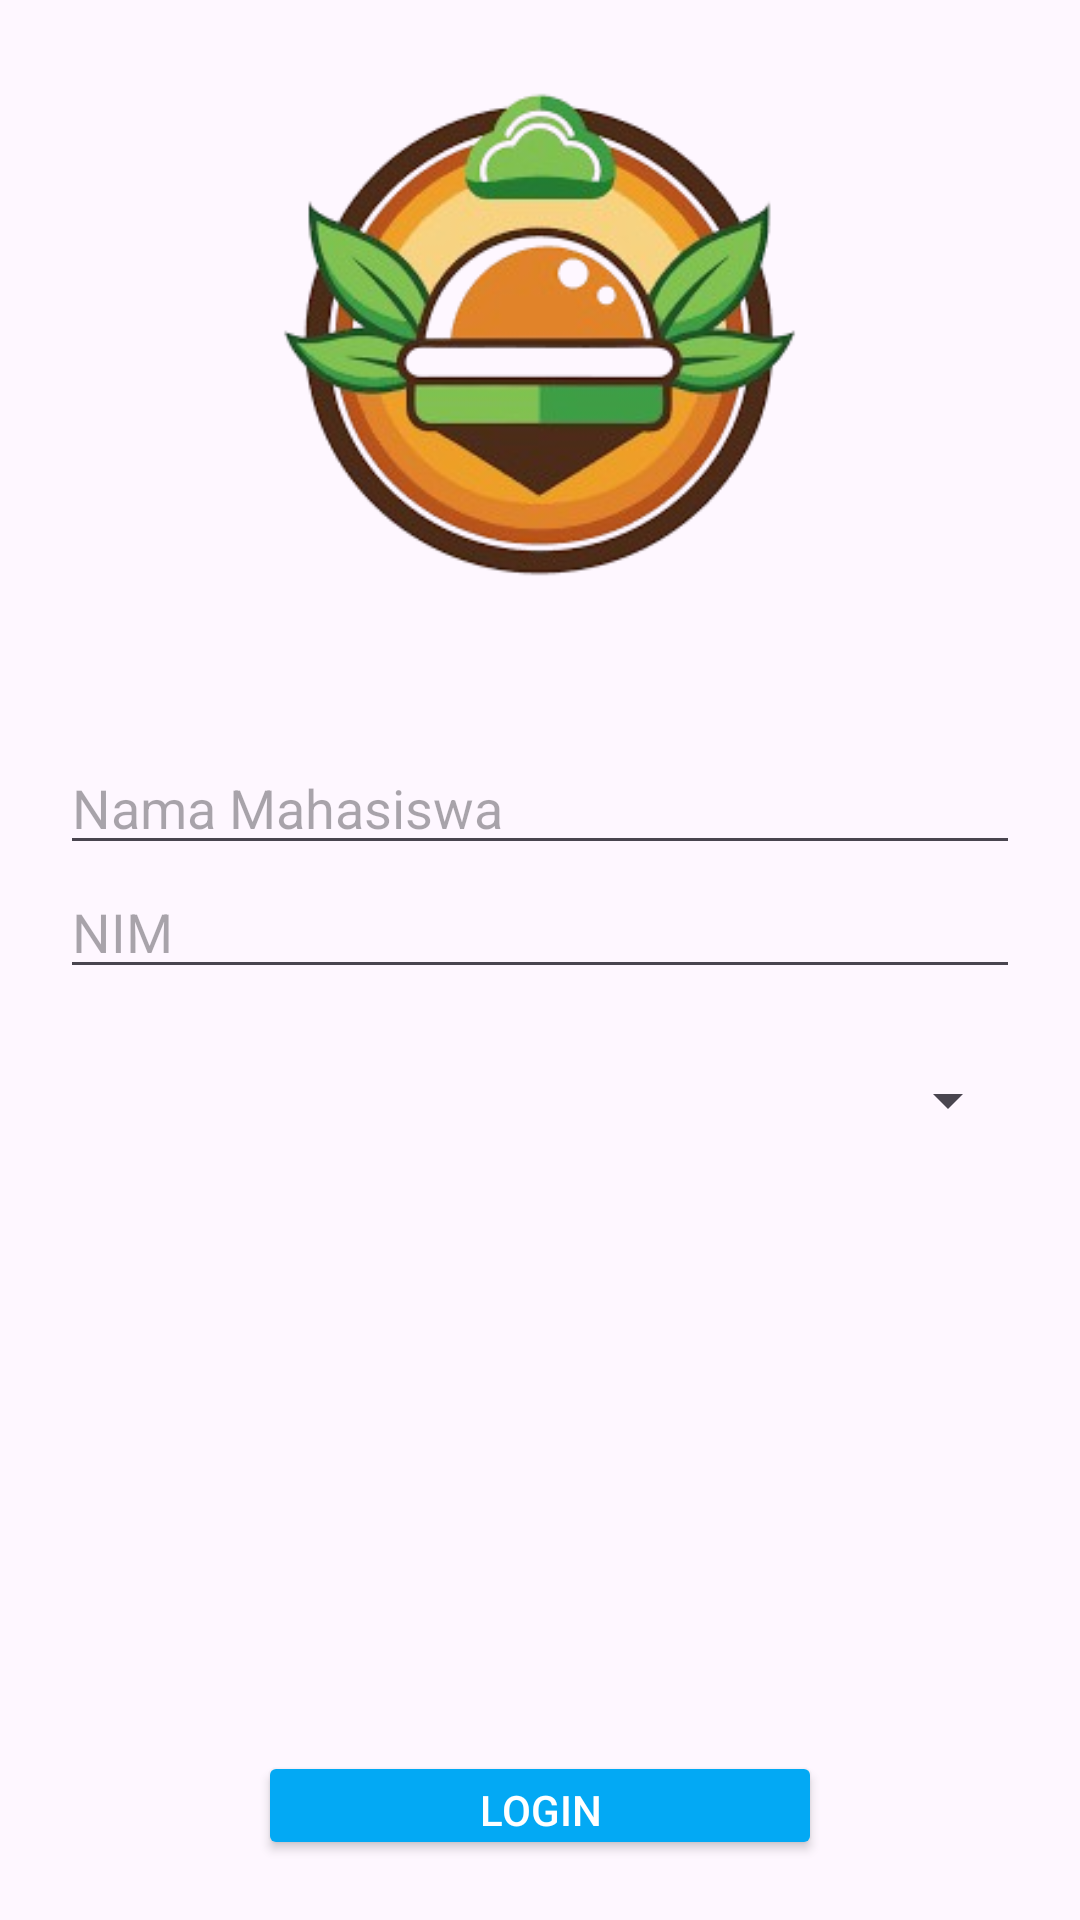

This screen was rendered from an Android layout file. Write that file and the resources it references.
<!-- AndroidManifest.xml: application theme Theme.Quizke2 -->
<!-- res/layout/activity_main.xml -->
<LinearLayout xmlns:android="http://schemas.android.com/apk/res/android"
    xmlns:app="http://schemas.android.com/apk/res-auto"
    xmlns:tools="http://schemas.android.com/tools"
    android:layout_width="match_parent"
    android:layout_height="match_parent"
    android:orientation="vertical"
    android:padding="20dp">

    <ImageView
        android:layout_width="205dp"
        android:layout_height="183dp"
        android:layout_gravity="center"
        android:src="@drawable/download__1__removebg_preview"
        app:srcCompat="@drawable/screenshot_2026_03_05_093837_removebg_preview" />

    <Space
        android:layout_width="match_parent"
        android:layout_height="44dp" />

    <EditText
        android:id="@+id/etNama"
        android:layout_width="match_parent"
        android:layout_height="wrap_content"
        android:hint="Nama Mahasiswa" />

    <EditText
        android:id="@+id/etNim"
        android:layout_width="match_parent"
        android:layout_height="wrap_content"
        android:hint="NIM" />

    <Space
        android:layout_width="match_parent"
        android:layout_height="25dp" />

    <Spinner
        android:id="@+id/spKelas"
        android:layout_width="match_parent"
        android:layout_height="wrap_content" />

    <Space
        android:layout_width="match_parent"
        android:layout_height="205dp" />

    <Button
        android:id="@+id/btnMasuk"
        android:layout_width="188dp"
        android:layout_height="wrap_content"
        android:layout_gravity="center"
        android:backgroundTint="#03A9F4"
        android:text="Login"
        android:textColor="#FFFFFF" />
</LinearLayout>
<!-- resources referenced by this layout -->
<resources>
  <!-- drawable download__1__removebg_preview: png bitmap (drawable, 75922 bytes) -->
  <!-- drawable screenshot_2026_03_05_093837_removebg_preview: png bitmap (drawable, 198541 bytes) -->
  <style name="Theme.Quizke2" parent="Base.Theme.Quizke2" />
  <style name="Base.Theme.Quizke2" parent="Theme.Material3.DayNight.NoActionBar">
          
          
      </style>
</resources>
